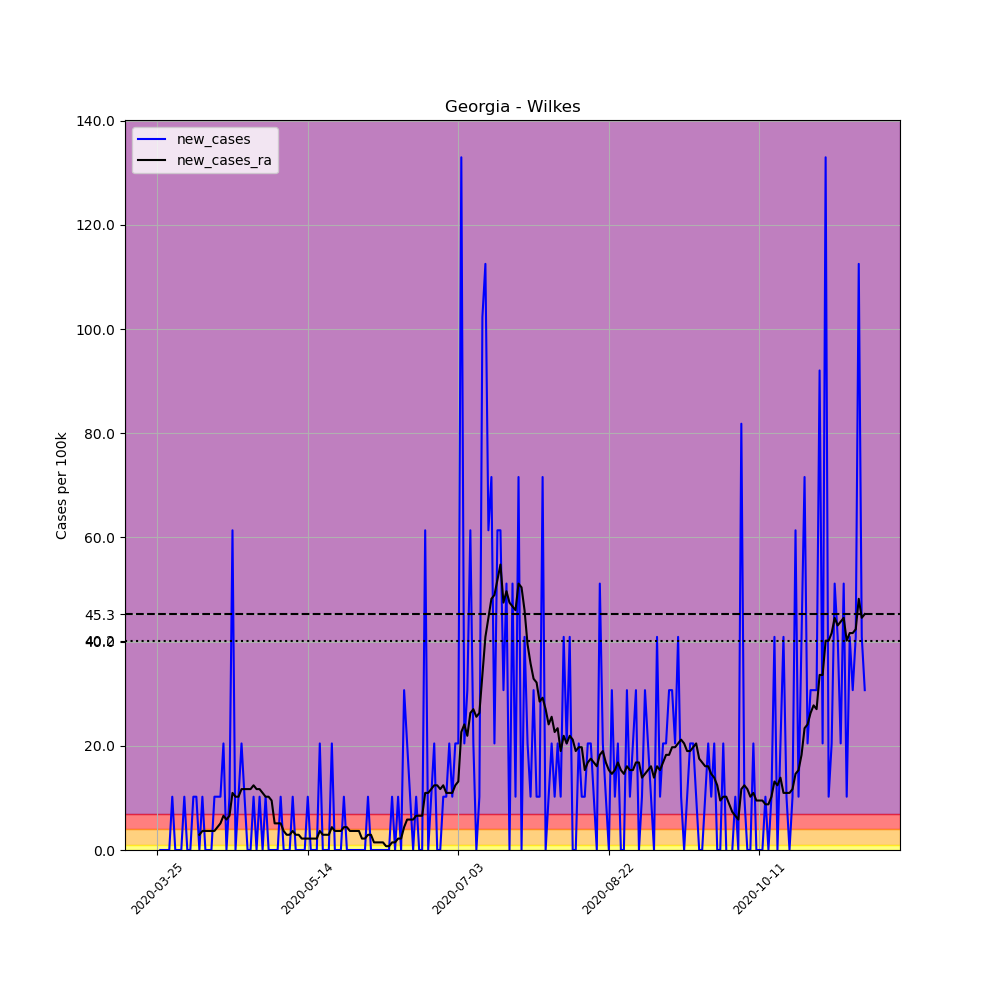

Values plotted in this chart, from the file beside it:
, date, county, state, fips, cases, deaths, COUNTY, STNAME, CTYNAME, POPESTIMATE2019, per_100k, new_cases, new_cases_ra
330895, 2020-03-25, Wilkes, Georgia, 13317, 1, 0, 317, Georgia, Wilkes, 9777, 10.23, , 
330896, 2020-03-26, Wilkes, Georgia, 13317, 1, 0, 317, Georgia, Wilkes, 9777, 10.23, 0.0, 
330897, 2020-03-27, Wilkes, Georgia, 13317, 1, 0, 317, Georgia, Wilkes, 9777, 10.23, 0.0, 
330898, 2020-03-28, Wilkes, Georgia, 13317, 1, 0, 317, Georgia, Wilkes, 9777, 10.23, 0.0, 
330899, 2020-03-29, Wilkes, Georgia, 13317, 1, 0, 317, Georgia, Wilkes, 9777, 10.23, 0.0, 
330900, 2020-03-30, Wilkes, Georgia, 13317, 2, 0, 317, Georgia, Wilkes, 9777, 20.46, 10.23, 
330901, 2020-03-31, Wilkes, Georgia, 13317, 2, 0, 317, Georgia, Wilkes, 9777, 20.46, 0.0, 
330902, 2020-04-01, Wilkes, Georgia, 13317, 2, 0, 317, Georgia, Wilkes, 9777, 20.46, 0.0, 
330903, 2020-04-02, Wilkes, Georgia, 13317, 2, 0, 317, Georgia, Wilkes, 9777, 20.46, 0.0, 
330904, 2020-04-03, Wilkes, Georgia, 13317, 3, 0, 317, Georgia, Wilkes, 9777, 30.68, 10.23, 
330905, 2020-04-04, Wilkes, Georgia, 13317, 3, 0, 317, Georgia, Wilkes, 9777, 30.68, 0.0, 
330906, 2020-04-05, Wilkes, Georgia, 13317, 3, 0, 317, Georgia, Wilkes, 9777, 30.68, 0.0, 
330907, 2020-04-06, Wilkes, Georgia, 13317, 4, 0, 317, Georgia, Wilkes, 9777, 40.91, 10.23, 
330908, 2020-04-07, Wilkes, Georgia, 13317, 5, 0, 317, Georgia, Wilkes, 9777, 51.14, 10.23, 
330909, 2020-04-08, Wilkes, Georgia, 13317, 5, 0, 317, Georgia, Wilkes, 9777, 51.14, 0.0, 2.922
330910, 2020-04-09, Wilkes, Georgia, 13317, 6, 0, 317, Georgia, Wilkes, 9777, 61.37, 10.23, 3.653
330911, 2020-04-10, Wilkes, Georgia, 13317, 6, 0, 317, Georgia, Wilkes, 9777, 61.37, 0.0, 3.653
330912, 2020-04-11, Wilkes, Georgia, 13317, 6, 0, 317, Georgia, Wilkes, 9777, 61.37, 0.0, 3.653
330913, 2020-04-12, Wilkes, Georgia, 13317, 6, 0, 317, Georgia, Wilkes, 9777, 61.37, 0.0, 3.653
330914, 2020-04-13, Wilkes, Georgia, 13317, 7, 0, 317, Georgia, Wilkes, 9777, 71.6, 10.23, 3.653
330915, 2020-04-14, Wilkes, Georgia, 13317, 8, 0, 317, Georgia, Wilkes, 9777, 81.82, 10.23, 4.383
330916, 2020-04-15, Wilkes, Georgia, 13317, 9, 0, 317, Georgia, Wilkes, 9777, 92.05, 10.23, 5.114
330917, 2020-04-16, Wilkes, Georgia, 13317, 11, 0, 317, Georgia, Wilkes, 9777, 112.5, 20.46, 6.575
330918, 2020-04-17, Wilkes, Georgia, 13317, 11, 0, 317, Georgia, Wilkes, 9777, 112.5, 0.0, 5.845
330919, 2020-04-18, Wilkes, Georgia, 13317, 12, 0, 317, Georgia, Wilkes, 9777, 122.7, 10.23, 6.575
330920, 2020-04-19, Wilkes, Georgia, 13317, 18, 0, 317, Georgia, Wilkes, 9777, 184.1, 61.37, 10.96
330921, 2020-04-20, Wilkes, Georgia, 13317, 18, 0, 317, Georgia, Wilkes, 9777, 184.1, 0.0, 10.23
330922, 2020-04-21, Wilkes, Georgia, 13317, 19, 0, 317, Georgia, Wilkes, 9777, 194.3, 10.23, 10.23
330923, 2020-04-22, Wilkes, Georgia, 13317, 21, 0, 317, Georgia, Wilkes, 9777, 214.8, 20.46, 11.69
330924, 2020-04-23, Wilkes, Georgia, 13317, 22, 0, 317, Georgia, Wilkes, 9777, 225, 10.23, 11.69
330925, 2020-04-24, Wilkes, Georgia, 13317, 22, 0, 317, Georgia, Wilkes, 9777, 225, 0.0, 11.69
330926, 2020-04-25, Wilkes, Georgia, 13317, 22, 0, 317, Georgia, Wilkes, 9777, 225, 0.0, 11.69
330927, 2020-04-26, Wilkes, Georgia, 13317, 23, 0, 317, Georgia, Wilkes, 9777, 235.2, 10.23, 12.42
330928, 2020-04-27, Wilkes, Georgia, 13317, 23, 0, 317, Georgia, Wilkes, 9777, 235.2, 0.0, 11.69
330929, 2020-04-28, Wilkes, Georgia, 13317, 24, 0, 317, Georgia, Wilkes, 9777, 245.5, 10.23, 11.69
330930, 2020-04-29, Wilkes, Georgia, 13317, 24, 0, 317, Georgia, Wilkes, 9777, 245.5, 0.0, 10.96
330931, 2020-04-30, Wilkes, Georgia, 13317, 25, 0, 317, Georgia, Wilkes, 9777, 255.7, 10.23, 10.23
330932, 2020-05-01, Wilkes, Georgia, 13317, 25, 0, 317, Georgia, Wilkes, 9777, 255.7, 0.0, 10.23
330933, 2020-05-02, Wilkes, Georgia, 13317, 25, 0, 317, Georgia, Wilkes, 9777, 255.7, 0.0, 9.498
330934, 2020-05-03, Wilkes, Georgia, 13317, 25, 0, 317, Georgia, Wilkes, 9777, 255.7, 0.0, 5.114
330935, 2020-05-04, Wilkes, Georgia, 13317, 25, 0, 317, Georgia, Wilkes, 9777, 255.7, 0.0, 5.114
330936, 2020-05-05, Wilkes, Georgia, 13317, 26, 0, 317, Georgia, Wilkes, 9777, 265.9, 10.23, 5.114
330937, 2020-05-06, Wilkes, Georgia, 13317, 26, 0, 317, Georgia, Wilkes, 9777, 265.9, 0.0, 3.653
330938, 2020-05-07, Wilkes, Georgia, 13317, 26, 0, 317, Georgia, Wilkes, 9777, 265.9, 0.0, 2.922
330939, 2020-05-08, Wilkes, Georgia, 13317, 26, 0, 317, Georgia, Wilkes, 9777, 265.9, 0.0, 2.922
330940, 2020-05-09, Wilkes, Georgia, 13317, 27, 0, 317, Georgia, Wilkes, 9777, 276.2, 10.23, 3.653
330941, 2020-05-10, Wilkes, Georgia, 13317, 27, 0, 317, Georgia, Wilkes, 9777, 276.2, 0.0, 2.922
330942, 2020-05-11, Wilkes, Georgia, 13317, 27, 0, 317, Georgia, Wilkes, 9777, 276.2, 0.0, 2.922
330943, 2020-05-12, Wilkes, Georgia, 13317, 27, 0, 317, Georgia, Wilkes, 9777, 276.2, 0.0, 2.192
330944, 2020-05-13, Wilkes, Georgia, 13317, 27, 1, 317, Georgia, Wilkes, 9777, 276.2, 0.0, 2.192
330945, 2020-05-14, Wilkes, Georgia, 13317, 28, 1, 317, Georgia, Wilkes, 9777, 286.4, 10.23, 2.192
330946, 2020-05-15, Wilkes, Georgia, 13317, 28, 1, 317, Georgia, Wilkes, 9777, 286.4, 0.0, 2.192
330947, 2020-05-16, Wilkes, Georgia, 13317, 28, 1, 317, Georgia, Wilkes, 9777, 286.4, 0.0, 2.192
330948, 2020-05-17, Wilkes, Georgia, 13317, 28, 1, 317, Georgia, Wilkes, 9777, 286.4, 0.0, 2.192
330949, 2020-05-18, Wilkes, Georgia, 13317, 30, 1, 317, Georgia, Wilkes, 9777, 306.8, 20.46, 3.653
330950, 2020-05-19, Wilkes, Georgia, 13317, 30, 1, 317, Georgia, Wilkes, 9777, 306.8, 0.0, 2.922
330951, 2020-05-20, Wilkes, Georgia, 13317, 30, 1, 317, Georgia, Wilkes, 9777, 306.8, 0.0, 2.922
330952, 2020-05-21, Wilkes, Georgia, 13317, 30, 1, 317, Georgia, Wilkes, 9777, 306.8, 0.0, 2.922
330953, 2020-05-22, Wilkes, Georgia, 13317, 32, 1, 317, Georgia, Wilkes, 9777, 327.3, 20.46, 4.383
330954, 2020-05-23, Wilkes, Georgia, 13317, 32, 1, 317, Georgia, Wilkes, 9777, 327.3, 0.0, 3.653
... 176 more rows
